Run: headless pygame with SDL's dummy video driver; simulated clock (each Clock.tick advances the game by its frame time, no real sleeping); random seed 0; keys injected as events and as key.get_pressed() state; no mouse input.
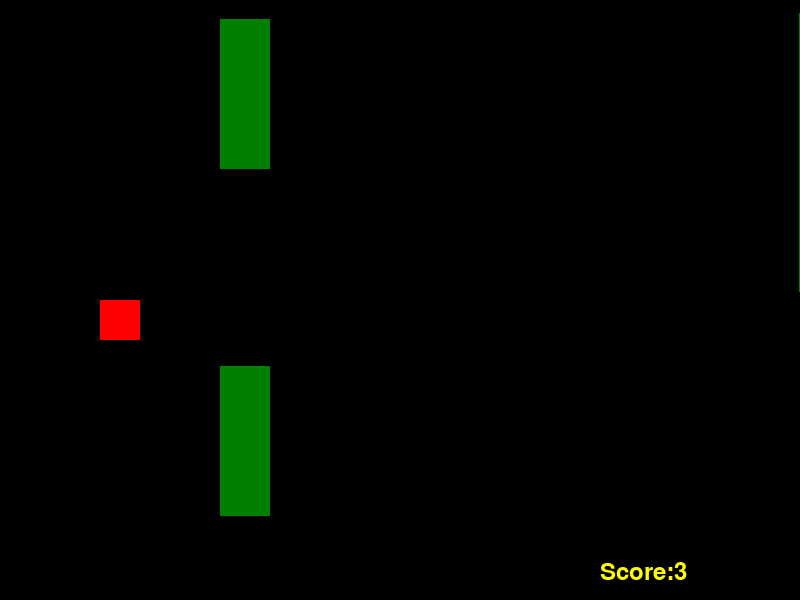
Frame 1 of 2 · flips 1–60 · no input
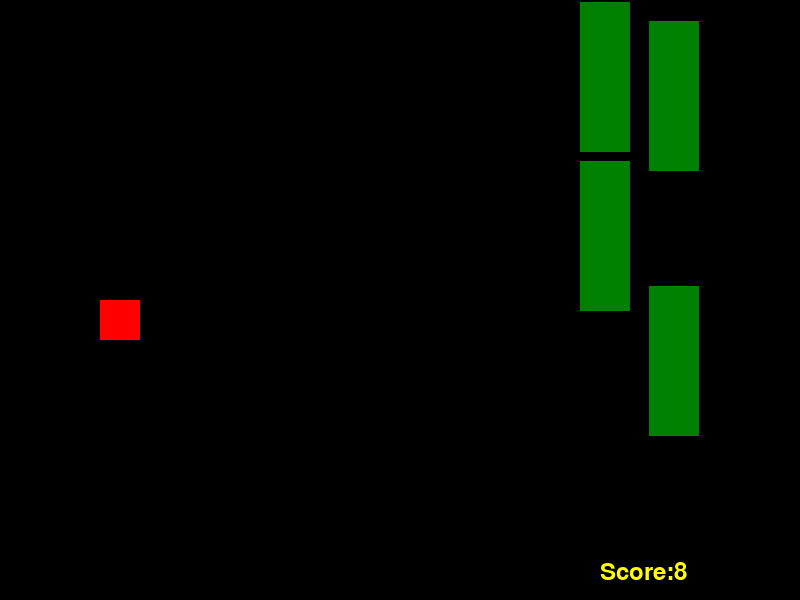
Frame 2 of 2 · flips 61–180 · tapped SPACE, RETURN · held RIGHT (→), D

The pygame program that drew these frames:

import pygame
import sys
import random
import time
pygame.init()
Width = 800
Height = 600
Red = (255, 0, 0)
Blue = (0, 0, 255)
Yellow = (255,255,0)
Green = (0,128,0)
Speed = 10
White = (255, 255, 255)
backgroundColor = (0, 0, 0)
playerSize = 40
playerPos = [100, 300]
columnSize1 = 50
columnSize2 = 150
columnPos1 = [random.randint(0,Width-playerSize), 0]
columnPos2 = [random.randint(0,Width-playerSize), 0]
columnPos3 = [random.randint(0,Width-100), 0]
columnPos4 = [random.randint(0,Width-100), 0]
screen = pygame.display.set_mode((Width, Height))
game_over = False
Score = 0
clock = pygame.time.Clock()
myFont = pygame.font.SysFont("monospace", 35)

def set_level(Score, Speed):
    if Score < 15:
        Speed = 15
    elif Score < 30:
        Speed = 20
    elif Score < 50:
        Speed = 25
    else:
        Speed = 30
    return Speed
    # SPEED = score/5 + 1

def detect_collision(playerPos, columnPos1):
    p_x = playerPos[0]
    p_y = playerPos[1]
    c1_x = columnPos1[0]
    c1_y = columnPos1[1]
    if (c1_y >= p_y and c1_y < (p_y + 50)) or (p_y >= c1_y and p_y < (c1_y+150)):
        if (c1_x >= p_x and c1_x < (p_x + playerSize)) or (p_x >= c1_x and p_x < (c1_x+playerSize)):
           return True
    return False

def detect_collision(playerPos, columnPos2):
    p_x = playerPos[0]
    p_y = playerPos[1]
    c2_x = columnPos2[0]
    c2_y = columnPos2[1]
    if (c2_y >= p_y and c2_y < (p_y + 50)) or (p_y >= c2_y and p_y < (c2_y+150)):
        if (c2_x >= p_x and c2_x < (p_x + playerSize)) or (p_x >= c2_x and p_x < (c2_x+playerSize)):
           return True
    return False

def detect_collision(playerPos, columnPos3):
    p_x = playerPos[0]
    p_y = playerPos[1]
    c3_x = columnPos3[0]
    c3_y = columnPos3[1]
    if (c3_y >= p_y and c3_y < (p_y + 50)) or (p_y >= c3_y and p_y < (c3_y+150)):
        if (c3_x >= p_x and c3_x < (p_x + playerSize)) or (p_x >= c3_x and p_x < (c3_x+playerSize)):
           return True
    return False

def detect_collision(playerPos, columnPos4):
    p_x = playerPos[0]
    p_y = playerPos[1]
    c4_x = columnPos4[0]
    c4_y = columnPos4[1]
    if (c4_y >= p_y and c4_y < (p_y + 50)) or (p_y >= c4_y and p_y < (c4_y+150)):
        if (c4_x >= p_x and c4_x < (p_x + playerSize)) or (p_x >= c4_x and p_x < (c4_x+playerSize)):
           return True
    return False

while not game_over:
    for event in pygame.event.get():
        if event.type == pygame.QUIT:
            sys.exit()
            
        if event.type == pygame.KEYDOWN:
            x = playerPos[0]
            y = playerPos[1]
            if event.key == pygame.K_UP:
                y -= 40
            elif event.key == pygame.K_DOWN:
                y += 40
            
            playerPos = [x,y]
    screen.fill(backgroundColor)
    if columnPos1[0] >= 0 and columnPos1[0] < Width and columnPos2[0] >= 0 and columnPos2[0] < Width:
        columnPos1[0] -= Speed
        columnPos2[0] -= Speed
    else:
        columnPos1[0] = 700
        columnPos2[0] = 700
        Score += 1 
        columnPos1[1] = random.randint(0,random.randint(0,50))
        columnPos2[1] = random.randint(0,random.randint(450,550))
    if columnPos3[0] >= 0 and columnPos3[0] < Width and columnPos4[0] >= 0 and columnPos4[0] < Width:
        columnPos3[0] -= Speed
        columnPos4[0] -= Speed
    else:
        columnPos3[0] = 799
        columnPos4[0] = 799
        Score += 1 
        columnPos3[1] = random.randint(0,random.randint(0,50))
        columnPos4[1] = random.randint(0,random.randint(450,550))
    Speed = set_level(Score, Speed)
    text = "Score:" + str(Score)
    label = myFont.render(text, 1, Yellow)
    screen.blit(label, (Width-200, Height-40))
    if detect_collision(playerPos,columnPos1):
        game_over = True
    if detect_collision(playerPos,columnPos2):
        game_over = True
    if detect_collision(playerPos,columnPos3):
        game_over = True
    if detect_collision(playerPos,columnPos4):
        game_over = True
    pygame.draw.rect(screen, Red, (playerPos[0], playerPos[1], playerSize, playerSize))
    pygame.draw.rect(screen, Green, (columnPos1[0], columnPos1[1], columnSize1, columnSize2)) 
    pygame.draw.rect(screen, Green, (columnPos2[0], columnPos2[1], columnSize1, columnSize2)) 
    pygame.draw.rect(screen, Green, (columnPos3[0], columnPos3[1], columnSize1, columnSize2)) 
    pygame.draw.rect(screen, Green, (columnPos4[0], columnPos4[1], columnSize1, columnSize2)) 
    clock.tick(30)
    pygame.display.update()
